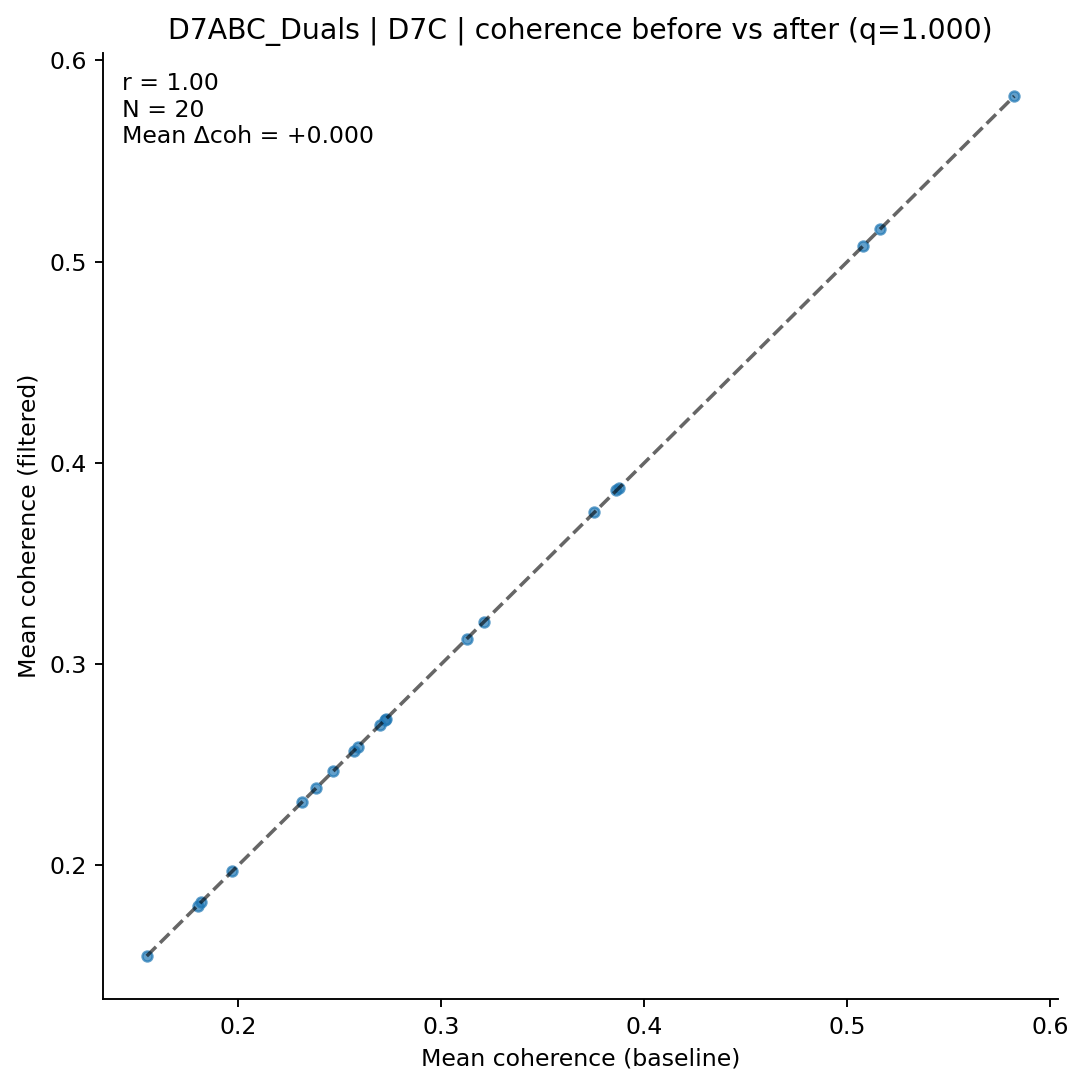

Data behind this chart, as committed beside it:
clonotype, coh_before, coh_after, n_before, n_after
AV1-CAVRPNNNNAPRF-AJ43_BV13-2-CASGARTYNY…, 0.516, 0.516, 16, 16
AV10-CAASIASSSFSKLVF-AJ50_BV1-CTCSATNNQA…, 0.1817, 0.1817, 9, 9
AV10N-CAASMDTGGLSGKLTF-AJ2_BV16-CASSLNWG…, 0.3863, 0.3863, 13, 13
AV11-CVVGRRYGSSGNKLIF-AJ32_BV19-CASSTDRG…, 0.1549, 0.1549, 8, 8
AV12-3-CALSDDTNKVVF-AJ34_BV13-2-CASGDKIS…, 0.257, 0.257, 11, 11
AV12D-2-CALDYANKMIF-AJ47_BV14-CASSFRAEQF…, 0.2721, 0.2721, 13, 13
AV13-2-CAIDPNYNVLYF-AJ21_BV13-3-CASSDWGN…, 0.2729, 0.2729, 5, 5
AV14-2-CAANYGSSGNKLIF-AJ32_BV1-CTCSAVRVQ…, 0.2316, 0.2316, 5, 5
AV16/DV11-CAMREGGGYKVVF-AJ12_BV13-2-CASG…, 0.3754, 0.3754, 12, 12
AV16/DV11-CAMREVDTNAYKVIF-AJ30_BV13-1-CA…, 0.3126, 0.3126, 5, 5
AV3-3-CAVSMDNNAPRF-AJ43_BV1-CTCSAVGGDTQY…, 0.5822, 0.5822, 5, 5
AV3D-3-CAVSDYNVLYF-AJ21_BV3-CASSQYLRDNQD…, 0.321, 0.321, 39, 39
AV5D-4-CAASENSNYQLIW-AJ33_BV4-CASSQNTLYF…, 0.259, 0.259, 7, 7
AV6-6-CALGEEEWATGGNNKLTF-AJ56_BV1-CTCSTR…, 0.1969, 0.1969, 62, 62
AV7-4-CAASERGASSSFSKLVF-AJ50_BV1-CTCSATN…, 0.2384, 0.2384, 11, 11
AV7-5-CAVRPGTGSNRLTF-AJ28_BV14-CASRYRGEQ…, 0.3874, 0.3874, 20, 20
AV8D-2-CATDGQGGRALIF-AJ15_BV29-CASSLGTSG…, 0.5077, 0.5077, 5, 5
AV8N-2-CATESQGGRALIF-AJ15_BV3-CASSDRAGQD…, 0.2467, 0.2467, 11, 11
AV9-2-CVLSARSGGSNAKLTF-AJ42_BV1-CTCSSQNT…, 0.2696, 0.2696, 5, 5
AV9D-3-CAVSMLSGSFNKLTF-AJ4_BV3-CASSQYLRD…, 0.18, 0.18, 32, 32
